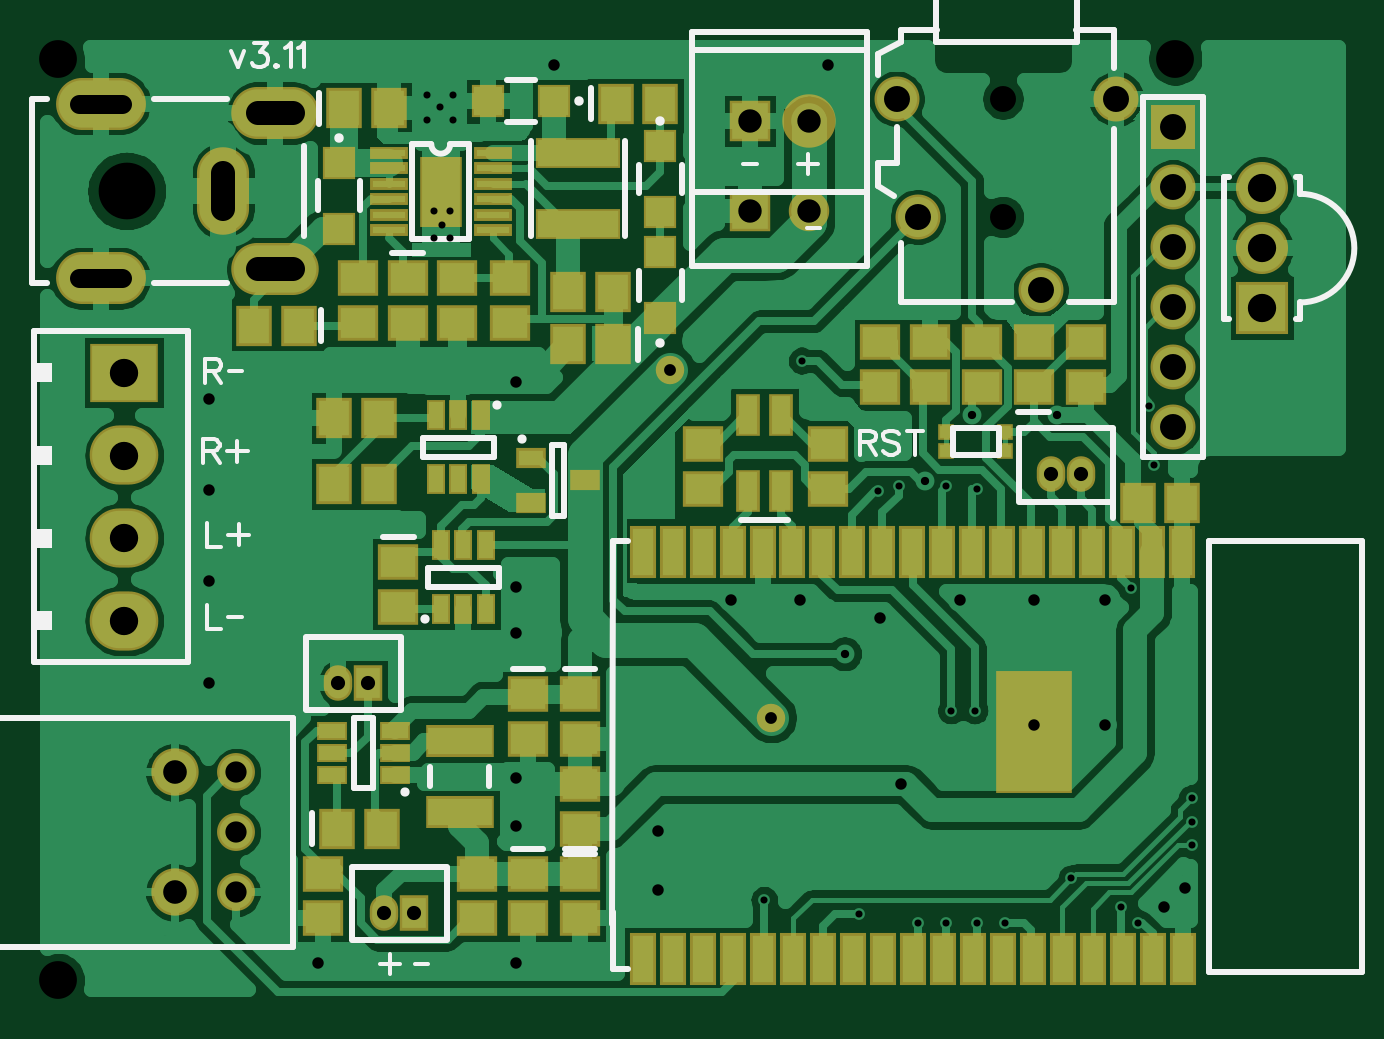
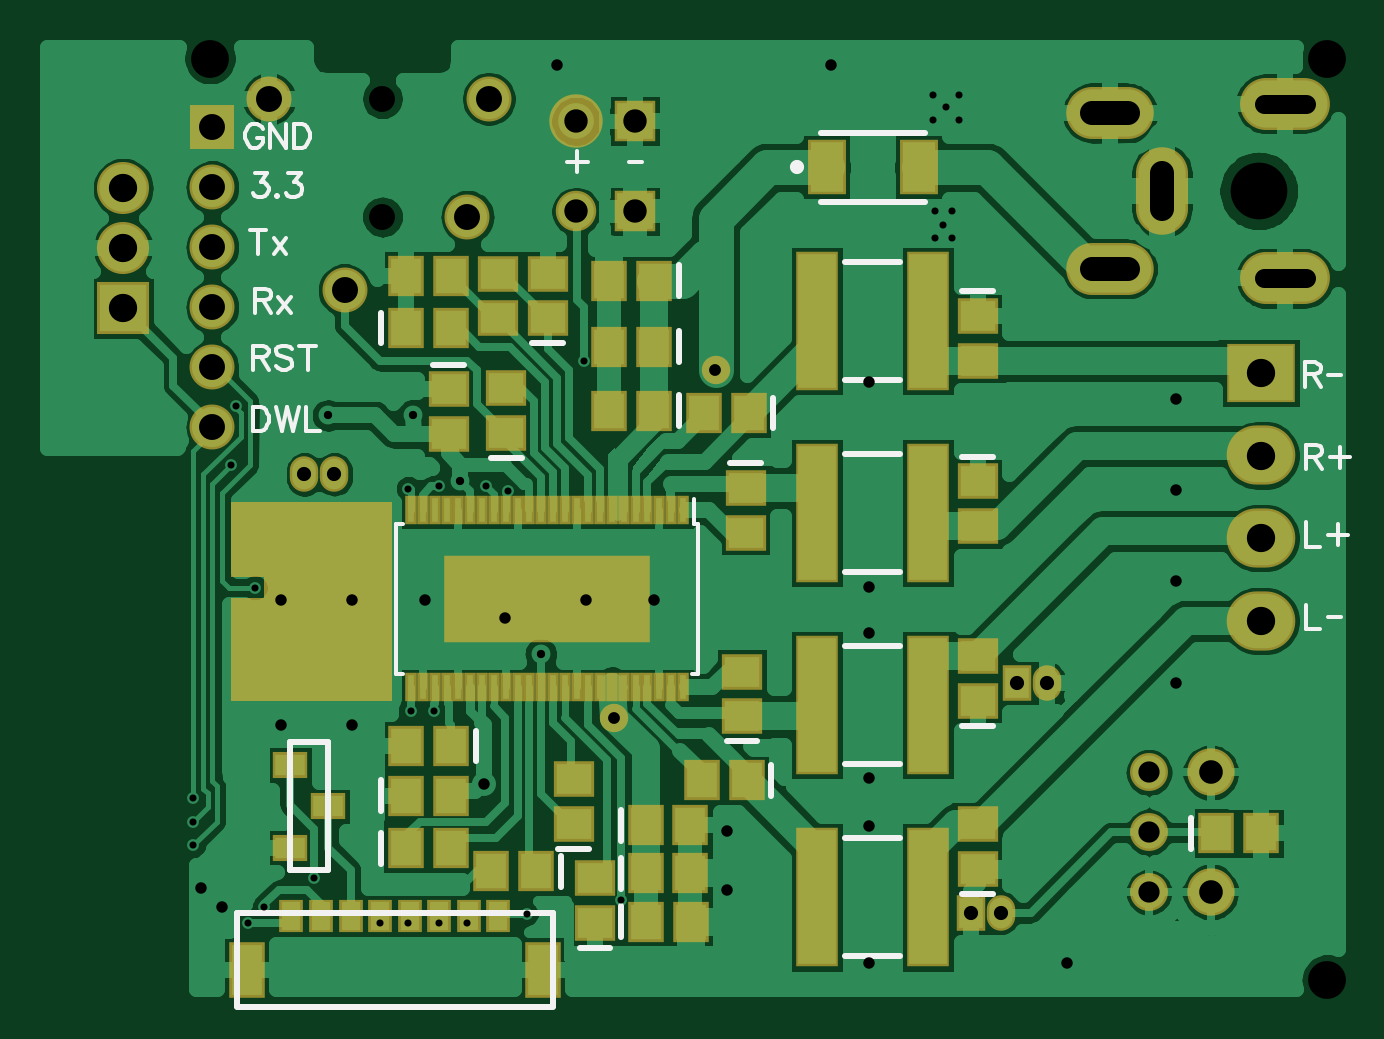
Circuit board: 9 layer files. Board 54.6 x 40.0 mm.
- bottom_copper: Bottom.gbr (57132 bytes)
- bottom_mask: BottomMask.gbr (3644 bytes)
- paste: BottomPaste.gbr (2336 bytes)
- bottom_silk: BottomSilk.gbr (5358 bytes)
- drill: Through.drl (2126 bytes)
- top_copper: Top.gbr (53338 bytes)
- top_mask: TopMask.gbr (4024 bytes)
- paste: TopPaste.gbr (2846 bytes)
- top_silk: TopSilk.gbr (6216 bytes)

=== bottom_copper: Bottom.gbr (57132 bytes, source omitted) ===
=== bottom_mask: BottomMask.gbr ===
G04 DipTrace 3.3.1.3*
G04 BottomMask.gbr*
%MOIN*%
G04 #@! TF.FileFunction,Soldermask,Bot*
G04 #@! TF.Part,Single*
%ADD51C,0.08905*%
%ADD89C,0.047402*%
%ADD91C,0.086772*%
%ADD93R,0.086772X0.086772*%
%ADD99C,0.078898*%
%ADD101C,0.06315*%
%ADD109R,0.342677X0.145827*%
%ADD111R,0.019252X0.047402*%
%ADD115R,0.057244X0.043465*%
%ADD125R,0.071024X0.232441*%
%ADD127R,0.047402X0.059213*%
%ADD129O,0.047402X0.059213*%
%ADD131R,0.059213X0.092677*%
%ADD133R,0.039528X0.055276*%
%ADD135O,0.114331X0.098583*%
%ADD137R,0.114331X0.098583*%
%ADD139C,0.067402*%
%ADD141R,0.067402X0.067402*%
%ADD143R,0.074961X0.074961*%
%ADD145C,0.074961*%
%ADD147O,0.149764X0.086772*%
%ADD149O,0.086772X0.145827*%
%ADD151O,0.145827X0.086772*%
%ADD155R,0.06315X0.090709*%
%ADD159R,0.059213X0.067087*%
%ADD161R,0.067087X0.059213*%
%FSLAX26Y26*%
G04*
G70*
G90*
G75*
G01*
G04 BotMask*
%LPD*%
D89*
X3657480Y1358268D3*
X3826772Y779528D3*
D161*
X3937008Y1444882D3*
Y1519685D3*
D159*
X3759843Y1291339D3*
X3834646D3*
X3774144Y600306D3*
X3699341D3*
X3759843Y1397638D3*
X3834646D3*
X3759843Y1507874D3*
X3834646D3*
X3774144Y519980D3*
X3699341D3*
X3773940Y439655D3*
X3699136D3*
X4173228Y649606D3*
X4098425D3*
D161*
X4102362Y1326772D3*
Y1251969D3*
D159*
X4173739Y561626D3*
X4098936D3*
X3956693Y523622D3*
X4031496D3*
D161*
X4006352Y1254068D3*
Y1328871D3*
D159*
X4173228Y1429134D3*
X4098425D3*
X4098731Y732503D3*
X4173534D3*
D161*
X3607243Y1162622D3*
Y1087819D3*
X3893701Y602362D3*
Y677165D3*
X3858268Y437008D3*
Y511811D3*
D159*
X3602362Y1287402D3*
X3677165D3*
D161*
X3613493Y781537D3*
Y856340D3*
D159*
X3605619Y675071D3*
X3680423D3*
D161*
X3220472Y807087D3*
Y881890D3*
Y527559D3*
Y602362D3*
Y1448819D3*
Y1374016D3*
Y1173228D3*
Y1098425D3*
D159*
X2822835Y586614D3*
X2748031D3*
D155*
X3472441Y1696850D3*
X3318903D3*
D151*
X3000000Y1527559D3*
D149*
X2913386Y1657480D3*
D151*
X3000000Y1787402D3*
D147*
X2708661Y1803150D3*
Y1511811D3*
D145*
X4401575Y1811024D3*
X4275591Y1492126D3*
X4070866Y1614173D3*
X4035433Y1811024D3*
D143*
X4496063Y1763780D3*
D145*
Y1663780D3*
Y1563780D3*
Y1463780D3*
Y1363780D3*
Y1263780D3*
D141*
X3791341Y1623228D3*
D139*
X3889761D3*
D137*
X2748031Y1354331D3*
D135*
Y1216535D3*
Y1078740D3*
Y940945D3*
D133*
X4019685Y448819D3*
X4068898D3*
D131*
X4438976Y358465D3*
X3944882D3*
D133*
X4118110Y448819D3*
X4216535D3*
X4167323D3*
X4314961D3*
X4265748D3*
X4364173D3*
D129*
X3104921Y837205D3*
D127*
X3154921D3*
D129*
X4292520Y1185039D3*
X4342520D3*
D141*
X3791341Y1773622D3*
D51*
X3889761D3*
D129*
X3181693Y454134D3*
D127*
X3231693D3*
D125*
X3488189Y800428D3*
X3303150D3*
X3488189Y480315D3*
X3303150D3*
X3488189Y1440655D3*
X3303150D3*
X3488189Y1120542D3*
X3303150D3*
D161*
X4019685Y1444882D3*
Y1519685D3*
D159*
X4173228Y1515748D3*
X4098425D3*
D115*
X4366142Y700787D3*
Y562992D3*
X4303150Y631891D3*
D111*
X3711881Y1125118D3*
X3731566D3*
X3751251D3*
X3770936D3*
X3790621D3*
X3810306D3*
X3829991D3*
X3849676D3*
X3869361D3*
X3889046D3*
X3908731D3*
X3928416D3*
X3948101D3*
X3967786D3*
X3987471D3*
X4007156D3*
X4026841D3*
X4046526D3*
X4066211D3*
X4085896D3*
X4105581D3*
X4125266D3*
X4144951D3*
X4164636D3*
Y829843D3*
X4144951D3*
X4125266D3*
X4105581D3*
X4085896D3*
X4066211D3*
X4046526D3*
X4026841D3*
X4007156D3*
X3987471D3*
X3967786D3*
X3948101D3*
X3928416D3*
X3908731D3*
X3889046D3*
X3869361D3*
X3849676D3*
X3829991D3*
X3810306D3*
X3790621D3*
X3770936D3*
X3751251D3*
X3731566D3*
X3711881D3*
D109*
X3938259Y977480D3*
D101*
X2935039Y488189D3*
Y588189D3*
Y688189D3*
D99*
X2831890Y488189D3*
Y688189D3*
D93*
X4644685Y1462087D3*
D91*
Y1562087D3*
Y1662087D3*
G36*
X4196850Y1139764D2*
X4465551D1*
Y1013780D1*
X4409449D1*
Y978346D1*
X4465551D1*
Y807087D1*
X4196850D1*
D1*
Y1139764D1*
G37*
M02*

=== paste: BottomPaste.gbr ===
G04 DipTrace 3.3.1.3*
G04 BottomPaste.gbr*
%MOIN*%
G04 #@! TF.FileFunction,Paste,Bot*
G04 #@! TF.Part,Single*
%ADD110R,0.326614X0.129764*%
%ADD112R,0.003189X0.031339*%
%ADD116R,0.041181X0.027402*%
%ADD126R,0.054961X0.216378*%
%ADD132R,0.04315X0.076614*%
%ADD134R,0.023465X0.039213*%
%ADD156R,0.047087X0.074646*%
%ADD160R,0.04315X0.051024*%
%ADD162R,0.051024X0.04315*%
%FSLAX26Y26*%
G04*
G70*
G90*
G75*
G01*
G04 BotPaste*
%LPD*%
D162*
X3937008Y1444882D3*
Y1519685D3*
D160*
X3759843Y1291339D3*
X3834646D3*
X3774144Y600306D3*
X3699341D3*
X3759843Y1397638D3*
X3834646D3*
X3759843Y1507874D3*
X3834646D3*
X3774144Y519980D3*
X3699341D3*
X3773940Y439655D3*
X3699136D3*
X4173228Y649606D3*
X4098425D3*
D162*
X4102362Y1326772D3*
Y1251969D3*
D160*
X4173739Y561626D3*
X4098936D3*
X3956693Y523622D3*
X4031496D3*
D162*
X4006352Y1254068D3*
Y1328871D3*
D160*
X4173228Y1429134D3*
X4098425D3*
X4098731Y732503D3*
X4173534D3*
D162*
X3607243Y1162622D3*
Y1087819D3*
X3893701Y602362D3*
Y677165D3*
X3858268Y437008D3*
Y511811D3*
D160*
X3602362Y1287402D3*
X3677165D3*
D162*
X3613493Y781537D3*
Y856340D3*
D160*
X3605619Y675071D3*
X3680423D3*
D162*
X3220472Y807087D3*
Y881890D3*
Y527559D3*
Y602362D3*
Y1448819D3*
Y1374016D3*
Y1173228D3*
Y1098425D3*
D160*
X2822835Y586614D3*
X2748031D3*
D156*
X3472441Y1696850D3*
X3318903D3*
D134*
X4019685Y448819D3*
X4068898D3*
D132*
X4438976Y358465D3*
X3944882D3*
D134*
X4118110Y448819D3*
X4216535D3*
X4167323D3*
X4314961D3*
X4265748D3*
X4364173D3*
D126*
X3488189Y800428D3*
X3303150D3*
X3488189Y480315D3*
X3303150D3*
X3488189Y1440655D3*
X3303150D3*
X3488189Y1120542D3*
X3303150D3*
D162*
X4019685Y1444882D3*
Y1519685D3*
D160*
X4173228Y1515748D3*
X4098425D3*
D116*
X4366142Y700787D3*
Y562992D3*
X4303150Y631891D3*
D112*
X3711881Y1125118D3*
X3731566D3*
X3751251D3*
X3770936D3*
X3790621D3*
X3810306D3*
X3829991D3*
X3849676D3*
X3869361D3*
X3889046D3*
X3908731D3*
X3928416D3*
X3948101D3*
X3967786D3*
X3987471D3*
X4007156D3*
X4026841D3*
X4046526D3*
X4066211D3*
X4085896D3*
X4105581D3*
X4125266D3*
X4144951D3*
X4164636D3*
Y829843D3*
X4144951D3*
X4125266D3*
X4105581D3*
X4085896D3*
X4066211D3*
X4046526D3*
X4026841D3*
X4007156D3*
X3987471D3*
X3967786D3*
X3948101D3*
X3928416D3*
X3908731D3*
X3889046D3*
X3869361D3*
X3849676D3*
X3829991D3*
X3810306D3*
X3790621D3*
X3770936D3*
X3751251D3*
X3731566D3*
X3711881D3*
D110*
X3938259Y977480D3*
M02*

=== bottom_silk: BottomSilk.gbr ===
G04 DipTrace 3.3.1.3*
G04 BottomSilk.gbr*
%MOIN*%
G04 #@! TF.FileFunction,Legend,Bot*
G04 #@! TF.Part,Single*
%ADD10C,0.009843*%
%ADD35C,0.023631*%
%ADD61C,0.005906*%
%ADD164C,0.006176*%
%FSLAX26Y26*%
G04*
G70*
G90*
G75*
G01*
G04 BotSilk*
%LPD*%
X3911437Y1403522D2*
D10*
X3962579D1*
X3718483Y1316909D2*
Y1265768D1*
X3815504Y574735D2*
Y625877D1*
X3718483Y1423209D2*
Y1372067D1*
Y1533445D2*
Y1482303D1*
X3815504Y494409D2*
Y545551D1*
X3815299Y414084D2*
Y465226D1*
X4214588Y624035D2*
Y675177D1*
X4127933Y1368131D2*
X4076791D1*
X4215098Y536055D2*
Y587197D1*
X3915333Y549193D2*
Y498051D1*
X3980781Y1212709D2*
X4031923D1*
X4214588Y1403563D2*
Y1454705D1*
X4057371Y758073D2*
Y706932D1*
X3632814Y1203982D2*
X3581672D1*
X3868130Y561003D2*
X3919272D1*
X3832697Y395648D2*
X3883839D1*
X3561003Y1312972D2*
Y1261831D1*
X3587923Y740177D2*
X3639064D1*
X3564260Y700642D2*
Y649500D1*
X3194902Y765727D2*
X3246043D1*
X3194902Y486199D2*
X3246043D1*
Y1490178D2*
X3194902D1*
X3246043Y1214588D2*
X3194902D1*
X2864194Y561043D2*
Y612185D1*
X3482282Y1753939D2*
X3309067D1*
X3482282Y1639764D2*
X3309067D1*
D35*
X3521652Y1696846D3*
X3928452Y453502D2*
D10*
X4454697D1*
X3929161Y299452D2*
Y453747D1*
X3928452Y297244D2*
X4454697D1*
Y299452D2*
Y453747D1*
X3440935Y898854D2*
X3350404D1*
X3440935Y702002D2*
X3350404D1*
X3440935Y578741D2*
X3350404D1*
X3440935Y381889D2*
X3350404D1*
X3440935Y1539081D2*
X3350404D1*
X3440935Y1342229D2*
X3350404D1*
X3440935Y1218968D2*
X3350404D1*
X3440935Y1022116D2*
X3350404D1*
X4366142Y525788D2*
Y738288D1*
X4303644Y525788D2*
X4366142D1*
X4303644D2*
Y738288D1*
X4366142D1*
X3687296Y1102488D2*
D61*
X3694155D1*
X3687296Y852472D2*
X3697404D1*
X4189222D2*
X4179113D1*
X4189222Y1102488D2*
X4179113D1*
X3687296D2*
Y852472D1*
X4189222Y1102488D2*
Y852472D1*
X3694155Y1102488D2*
Y1144795D1*
X4412244Y1760192D2*
D164*
X4414145Y1763995D1*
X4417992Y1767841D1*
X4421794Y1769743D1*
X4429443D1*
X4433290Y1767841D1*
X4437093Y1763995D1*
X4439038Y1760192D1*
X4440939Y1754444D1*
Y1744849D1*
X4439038Y1739146D1*
X4437093Y1735299D1*
X4433290Y1731496D1*
X4429443Y1729551D1*
X4421794D1*
X4417992Y1731496D1*
X4414145Y1735299D1*
X4412244Y1739146D1*
Y1744849D1*
X4421794D1*
X4373097Y1769743D2*
Y1729551D1*
X4399892Y1769743D1*
Y1729551D1*
X4360746Y1769743D2*
Y1729551D1*
X4347349D1*
X4341601Y1731496D1*
X4337754Y1735299D1*
X4335853Y1739146D1*
X4333951Y1744849D1*
Y1754444D1*
X4335853Y1760192D1*
X4337754Y1763995D1*
X4341601Y1767841D1*
X4347349Y1769743D1*
X4360746D1*
X4429127Y1380674D2*
X4411928D1*
X4406179Y1382619D1*
X4404234Y1384520D1*
X4402333Y1388323D1*
Y1392170D1*
X4404234Y1395972D1*
X4406179Y1397918D1*
X4411928Y1399819D1*
X4429127D1*
Y1359627D1*
X4415730Y1380674D2*
X4402333Y1359627D1*
X4363187Y1394071D2*
X4366989Y1397918D1*
X4372737Y1399819D1*
X4380387D1*
X4386135Y1397918D1*
X4389981Y1394071D1*
Y1390268D1*
X4388036Y1386422D1*
X4386135Y1384520D1*
X4382332Y1382619D1*
X4370836Y1378772D1*
X4366989Y1376871D1*
X4365088Y1374925D1*
X4363187Y1371123D1*
Y1365375D1*
X4366989Y1361572D1*
X4372737Y1359627D1*
X4380387D1*
X4386135Y1361572D1*
X4389981Y1365375D1*
X4337438Y1399819D2*
Y1359627D1*
X4350835Y1399819D2*
X4324041D1*
X4425282Y1687021D2*
X4404279D1*
X4415731Y1671723D1*
X4409983D1*
X4406180Y1669821D1*
X4404279Y1667920D1*
X4402334Y1662172D1*
Y1658370D1*
X4404279Y1652622D1*
X4408082Y1648775D1*
X4413830Y1646874D1*
X4419578D1*
X4425282Y1648775D1*
X4427183Y1650720D1*
X4429128Y1654523D1*
X4388081Y1650720D2*
X4389982Y1648775D1*
X4388081Y1646874D1*
X4386135Y1648775D1*
X4388081Y1650720D1*
X4369937Y1687021D2*
X4348935D1*
X4360387Y1671723D1*
X4354639D1*
X4350836Y1669821D1*
X4348935Y1667920D1*
X4346989Y1662172D1*
Y1658370D1*
X4348935Y1652622D1*
X4352737Y1648775D1*
X4358485Y1646874D1*
X4364234D1*
X4369937Y1648775D1*
X4371839Y1650720D1*
X4373784Y1654523D1*
X4429128Y1297302D2*
Y1257110D1*
X4415731D1*
X4409983Y1259055D1*
X4406136Y1262858D1*
X4404235Y1266705D1*
X4402334Y1272408D1*
Y1282003D1*
X4404235Y1287751D1*
X4406136Y1291554D1*
X4409983Y1295401D1*
X4415731Y1297302D1*
X4429128D1*
X4389982D2*
X4380388Y1257110D1*
X4370837Y1297302D1*
X4361286Y1257110D1*
X4351692Y1297302D1*
X4339340D2*
Y1257110D1*
X4316392D1*
X4419668Y1592577D2*
Y1552385D1*
X4433065Y1592577D2*
X4406271D1*
X4393919Y1579180D2*
X4372873Y1552385D1*
Y1579180D2*
X4393919Y1552385D1*
X4425191Y1475007D2*
X4407991D1*
X4402243Y1476952D1*
X4400298Y1478854D1*
X4398397Y1482656D1*
Y1486503D1*
X4400298Y1490305D1*
X4402243Y1492251D1*
X4407991Y1494152D1*
X4425191D1*
Y1453960D1*
X4411794Y1475007D2*
X4398397Y1453960D1*
X4386045Y1480755D2*
X4364999Y1453960D1*
Y1480755D2*
X4386045Y1453960D1*
X2672548Y1104898D2*
Y1064706D1*
X2649600D1*
X2620048Y1102001D2*
Y1067558D1*
X2637248Y1084757D2*
X2602804D1*
X2672547Y967257D2*
Y927065D1*
X2649600D1*
X2637248Y947139D2*
X2615140D1*
X2675518Y1352450D2*
X2658318D1*
X2652570Y1354396D1*
X2650624Y1356297D1*
X2648723Y1360100D1*
Y1363946D1*
X2650624Y1367749D1*
X2652570Y1369695D1*
X2658318Y1371596D1*
X2675518D1*
Y1331404D1*
X2662120Y1352450D2*
X2648723Y1331404D1*
X2636372Y1351478D2*
X2614264D1*
X2673076Y1214655D2*
X2655876D1*
X2650128Y1216601D1*
X2648182Y1218502D1*
X2646281Y1222304D1*
Y1226151D1*
X2648182Y1229954D1*
X2650128Y1231899D1*
X2655876Y1233801D1*
X2673076D1*
Y1193608D1*
X2659678Y1214655D2*
X2646281Y1193608D1*
X2616730Y1230904D2*
Y1196460D1*
X2633929Y1213660D2*
X2599485D1*
X3887765Y1723540D2*
Y1689096D1*
X3904965Y1706295D2*
X3870521D1*
X3802078Y1706318D2*
X3779970D1*
M02*

=== drill: Through.drl (2126 bytes, source withheld) ===
=== top_copper: Top.gbr (53338 bytes, source omitted) ===
=== top_mask: TopMask.gbr ===
G04 DipTrace 3.3.1.3*
G04 TopMask.gbr*
%MOIN*%
G04 #@! TF.FileFunction,Soldermask,Top*
G04 #@! TF.Part,Single*
%ADD51C,0.08905*%
%ADD89C,0.047402*%
%ADD91C,0.086772*%
%ADD93R,0.086772X0.086772*%
%ADD95R,0.126142X0.204882*%
%ADD97R,0.043465X0.086772*%
%ADD99C,0.078898*%
%ADD101C,0.06315*%
%ADD103R,0.031654X0.051339*%
%ADD105R,0.071024X0.118268*%
%ADD107R,0.06315X0.019843*%
%ADD113R,0.051339X0.031654*%
%ADD117R,0.027717X0.027717*%
%ADD119R,0.04937X0.033622*%
%ADD121R,0.114331X0.053307*%
%ADD123R,0.14189X0.051339*%
%ADD127R,0.047402X0.059213*%
%ADD129O,0.047402X0.059213*%
%ADD135O,0.114331X0.098583*%
%ADD137R,0.114331X0.098583*%
%ADD139C,0.067402*%
%ADD141R,0.067402X0.067402*%
%ADD143R,0.074961X0.074961*%
%ADD145C,0.074961*%
%ADD147O,0.149764X0.086772*%
%ADD149O,0.086772X0.145827*%
%ADD151O,0.145827X0.086772*%
%ADD153R,0.039528X0.071024*%
%ADD157R,0.055276X0.055276*%
%ADD159R,0.059213X0.067087*%
%ADD161R,0.067087X0.059213*%
%FSLAX26Y26*%
G04*
G70*
G90*
G75*
G01*
G04 TopMask*
%LPD*%
D89*
X3657480Y1358268D3*
X3826772Y779528D3*
D161*
X3507874Y818898D3*
Y744094D3*
D159*
X3114173Y1795276D3*
X3188976D3*
D161*
X3220472Y1511811D3*
Y1437008D3*
D159*
X3566929Y1803150D3*
X3641732D3*
X3562992Y1401575D3*
X3488189D3*
X4437008Y1137795D3*
X4511811D3*
D161*
X4263780Y1330709D3*
Y1405512D3*
X3204724Y1039370D3*
Y964567D3*
X3507874Y519685D3*
Y444882D3*
X3421260Y818898D3*
Y744094D3*
D159*
X3102362Y594488D3*
X3177165D3*
D161*
X3507874D3*
Y669291D3*
X3421260Y519685D3*
Y444882D3*
D159*
X3039370Y1433071D3*
X2964567D3*
D157*
X3106299Y1704724D3*
Y1594488D3*
X3464567Y1807087D3*
X3354331D3*
X3641732Y1732283D3*
Y1622047D3*
Y1444882D3*
Y1555118D3*
D153*
X3787402Y1157480D3*
Y1283465D3*
X3842520Y1157480D3*
Y1283465D3*
D151*
X3000000Y1527559D3*
D149*
X2913386Y1657480D3*
D151*
X3000000Y1787402D3*
D147*
X2708661Y1803150D3*
Y1511811D3*
D145*
X4401575Y1811024D3*
X4275591Y1492126D3*
X4070866Y1614173D3*
X4035433Y1811024D3*
D143*
X4496063Y1763780D3*
D145*
Y1663780D3*
Y1563780D3*
Y1463780D3*
Y1363780D3*
Y1263780D3*
D141*
X3791341Y1623228D3*
D139*
X3889761D3*
D137*
X2748031Y1354331D3*
D135*
Y1216535D3*
Y1078740D3*
Y940945D3*
D129*
X3104921Y837205D3*
D127*
X3154921D3*
D129*
X4292520Y1185039D3*
X4342520D3*
D141*
X3791341Y1773622D3*
D51*
X3889761D3*
D129*
X3181693Y454134D3*
D127*
X3231693D3*
D123*
X3503937Y1720472D3*
Y1602362D3*
D121*
X3307087Y740157D3*
Y622047D3*
D119*
X3425197Y1212598D3*
Y1137795D3*
X3515748Y1175197D3*
D161*
X3335467Y444882D3*
Y519685D3*
X3078740Y444882D3*
Y519685D3*
X3137795Y1511811D3*
Y1437008D3*
X3712598Y1236220D3*
Y1161417D3*
X3921260Y1236220D3*
Y1161417D3*
D159*
X3562992Y1488189D3*
X3488189D3*
D161*
X3391732Y1437008D3*
Y1511811D3*
X3303150Y1437008D3*
Y1511811D3*
D159*
X3098425Y1169291D3*
X3173228D3*
X3098425Y1279528D3*
X3173228D3*
D161*
X4350394Y1405512D3*
Y1330709D3*
X4177165D3*
Y1405512D3*
X4007874D3*
Y1330709D3*
X4090551D3*
Y1405512D3*
D117*
X4216535Y1255906D3*
Y1224409D3*
X4118110D3*
Y1255906D3*
D113*
X3199969Y683264D3*
Y720665D3*
Y758067D3*
X3093669D3*
Y720665D3*
Y683264D3*
D107*
X3188976Y1720472D3*
Y1694882D3*
Y1669291D3*
Y1643701D3*
Y1618110D3*
Y1592520D3*
X3362205D3*
Y1618110D3*
Y1643701D3*
Y1669291D3*
Y1694882D3*
Y1720472D3*
D105*
X3275591Y1656496D3*
D103*
Y960630D3*
X3312992D3*
X3350394D3*
Y1066929D3*
X3312992D3*
X3275591D3*
D101*
X2935039Y488189D3*
Y588189D3*
Y688189D3*
D99*
X2831890Y488189D3*
Y688189D3*
D97*
X4511811Y1055118D3*
X4461811Y1055512D3*
X4411811D3*
X4361811D3*
X4311811D3*
X4261811D3*
X4211811D3*
X4161811D3*
X4111811D3*
X4061811D3*
X4011811D3*
X3961811D3*
X3911811D3*
X3861811D3*
X3862192Y377478D3*
X3912192D3*
X3962192D3*
X4012190D3*
X4062192D3*
X3612192D3*
X3662192D3*
X3712192D3*
X3762192D3*
X3812192D3*
X4111850Y377480D3*
X4161850D3*
X4211850D3*
X4261850D3*
X4311850D3*
X4361850D3*
X4411850D3*
X4461850D3*
X4511850D3*
D95*
X4263701Y755118D3*
D97*
X3812151Y1055508D3*
X3762151D3*
X3712151D3*
X3662151D3*
X3612151D3*
D103*
X3342520Y1283465D3*
X3305118D3*
X3267717D3*
Y1177165D3*
X3305118D3*
X3342520D3*
D93*
X4644685Y1462087D3*
D91*
Y1562087D3*
Y1662087D3*
M02*

=== paste: TopPaste.gbr ===
G04 DipTrace 3.3.1.3*
G04 TopPaste.gbr*
%MOIN*%
G04 #@! TF.FileFunction,Paste,Top*
G04 #@! TF.Part,Single*
%ADD96R,0.110079X0.188819*%
%ADD98R,0.027402X0.070709*%
%ADD104R,0.015591X0.035276*%
%ADD106R,0.054961X0.102205*%
%ADD108R,0.047087X0.00378*%
%ADD114R,0.035276X0.015591*%
%ADD118R,0.011654X0.011654*%
%ADD120R,0.033307X0.017559*%
%ADD122R,0.098268X0.037244*%
%ADD124R,0.125827X0.035276*%
%ADD154R,0.023465X0.054961*%
%ADD158R,0.039213X0.039213*%
%ADD160R,0.04315X0.051024*%
%ADD162R,0.051024X0.04315*%
%FSLAX26Y26*%
G04*
G70*
G90*
G75*
G01*
G04 TopPaste*
%LPD*%
D162*
X3507874Y818898D3*
Y744094D3*
D160*
X3114173Y1795276D3*
X3188976D3*
D162*
X3220472Y1511811D3*
Y1437008D3*
D160*
X3566929Y1803150D3*
X3641732D3*
X3562992Y1401575D3*
X3488189D3*
X4437008Y1137795D3*
X4511811D3*
D162*
X4263780Y1330709D3*
Y1405512D3*
X3204724Y1039370D3*
Y964567D3*
X3507874Y519685D3*
Y444882D3*
X3421260Y818898D3*
Y744094D3*
D160*
X3102362Y594488D3*
X3177165D3*
D162*
X3507874D3*
Y669291D3*
X3421260Y519685D3*
Y444882D3*
D160*
X3039370Y1433071D3*
X2964567D3*
D158*
X3106299Y1704724D3*
Y1594488D3*
X3464567Y1807087D3*
X3354331D3*
X3641732Y1732283D3*
Y1622047D3*
Y1444882D3*
Y1555118D3*
D154*
X3787402Y1157480D3*
Y1283465D3*
X3842520Y1157480D3*
Y1283465D3*
D124*
X3503937Y1720472D3*
Y1602362D3*
D122*
X3307087Y740157D3*
Y622047D3*
D120*
X3425197Y1212598D3*
Y1137795D3*
X3515748Y1175197D3*
D162*
X3335467Y444882D3*
Y519685D3*
X3078740Y444882D3*
Y519685D3*
X3137795Y1511811D3*
Y1437008D3*
X3712598Y1236220D3*
Y1161417D3*
X3921260Y1236220D3*
Y1161417D3*
D160*
X3562992Y1488189D3*
X3488189D3*
D162*
X3391732Y1437008D3*
Y1511811D3*
X3303150Y1437008D3*
Y1511811D3*
D160*
X3098425Y1169291D3*
X3173228D3*
X3098425Y1279528D3*
X3173228D3*
D162*
X4350394Y1405512D3*
Y1330709D3*
X4177165D3*
Y1405512D3*
X4007874D3*
Y1330709D3*
X4090551D3*
Y1405512D3*
D118*
X4216535Y1255906D3*
Y1224409D3*
X4118110D3*
Y1255906D3*
D114*
X3199969Y683264D3*
Y720665D3*
Y758067D3*
X3093669D3*
Y720665D3*
Y683264D3*
D108*
X3188976Y1720472D3*
Y1694882D3*
Y1669291D3*
Y1643701D3*
Y1618110D3*
Y1592520D3*
X3362205D3*
Y1618110D3*
Y1643701D3*
Y1669291D3*
Y1694882D3*
Y1720472D3*
D106*
X3275591Y1656496D3*
D104*
Y960630D3*
X3312992D3*
X3350394D3*
Y1066929D3*
X3312992D3*
X3275591D3*
D98*
X4511811Y1055118D3*
X4461811Y1055512D3*
X4411811D3*
X4361811D3*
X4311811D3*
X4261811D3*
X4211811D3*
X4161811D3*
X4111811D3*
X4061811D3*
X4011811D3*
X3961811D3*
X3911811D3*
X3861811D3*
X3862192Y377478D3*
X3912192D3*
X3962192D3*
X4012190D3*
X4062192D3*
X3612192D3*
X3662192D3*
X3712192D3*
X3762192D3*
X3812192D3*
X4111850Y377480D3*
X4161850D3*
X4211850D3*
X4261850D3*
X4311850D3*
X4361850D3*
X4411850D3*
X4461850D3*
X4511850D3*
D96*
X4263701Y755118D3*
D98*
X3812151Y1055508D3*
X3762151D3*
X3712151D3*
X3662151D3*
X3612151D3*
D104*
X3342520Y1283465D3*
X3305118D3*
X3267717D3*
Y1177165D3*
X3305118D3*
X3342520D3*
M02*

=== top_silk: TopSilk.gbr (6216 bytes, source omitted) ===
